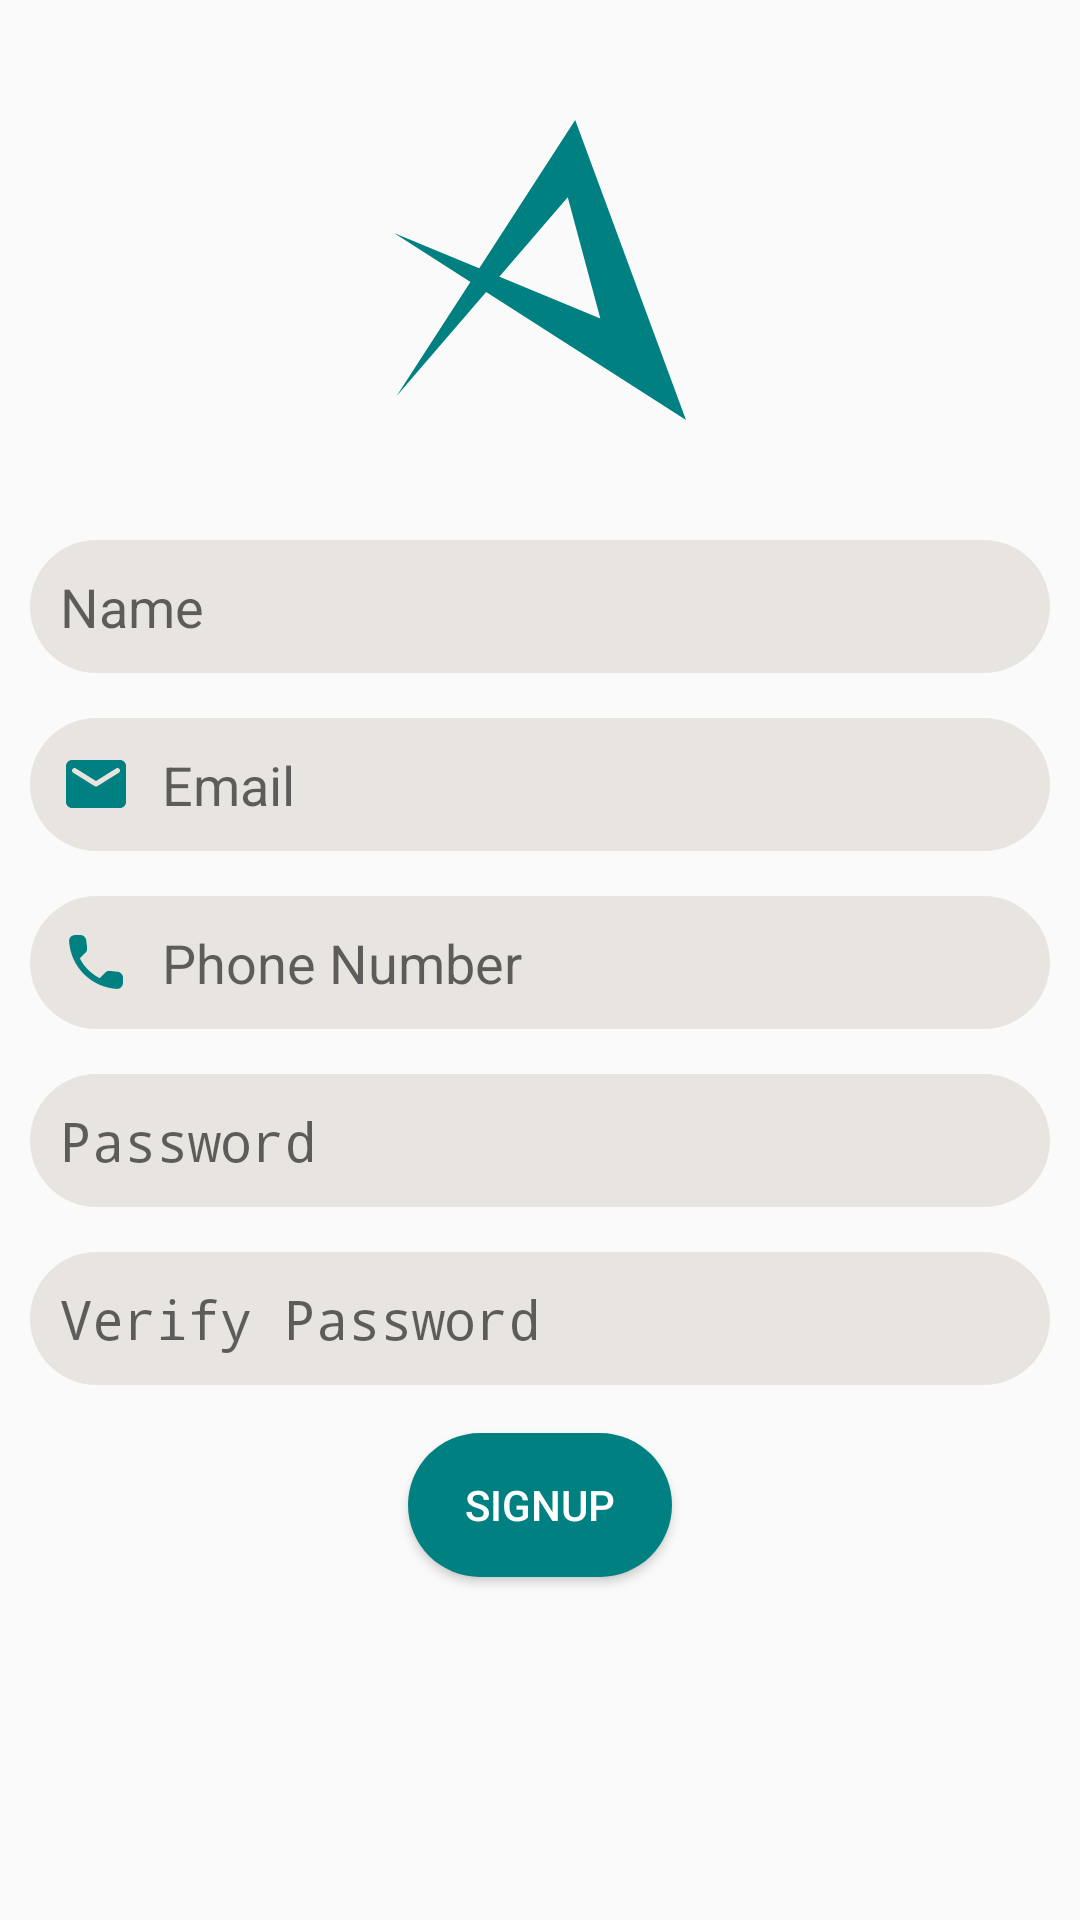

Produce the Android XML layout that renders to this screen, including the resource entries it uses.
<!-- AndroidManifest.xml: application theme AppLoginTheme -->
<!-- res/layout/activity_signup.xml -->
<?xml version="1.0" encoding="utf-8"?>
<androidx.constraintlayout.widget.ConstraintLayout xmlns:android="http://schemas.android.com/apk/res/android"
    xmlns:app="http://schemas.android.com/apk/res-auto"
    xmlns:tools="http://schemas.android.com/tools"
    android:layout_width="match_parent"
    android:layout_height="match_parent"
    tools:context=".ui.signup.SignupActivity">

    <LinearLayout
        android:layout_width="match_parent"
        android:layout_height="wrap_content"
        android:layout_centerVertical="true"
        android:orientation="vertical"
        app:layout_constraintTop_toTopOf="parent"
        tools:layout_editor_absoluteX="16dp" >

        <ImageView
            android:id="@+id/login_logo"
            android:layout_width="wrap_content"
            android:layout_height="100dp"
            android:layout_marginTop="40dp"
            android:layout_gravity="center_horizontal"
            android:contentDescription="@string/logo"
            android:src="@drawable/ic_logo" />

        <EditText
            android:id="@+id/name"
            android:layout_width="match_parent"
            android:layout_height="wrap_content"
            android:layout_marginStart="10dp"
            android:layout_marginTop="40dp"
            android:layout_marginEnd="10dp"
            android:background="@drawable/ic_textboxbg"
            android:drawableStart="@drawable/ic_user"

            android:drawablePadding="10dp"
            android:hint="@string/prompt_name"
            android:inputType="text"
            android:padding="10dp"
            android:selectAllOnFocus="true"
            android:textColor="@color/colorPrimary"
            app:layout_constraintEnd_toEndOf="parent"
            app:layout_constraintStart_toStartOf="parent"
            app:layout_constraintTop_toTopOf="parent" />

        <EditText
            android:id="@+id/email"
            android:layout_width="match_parent"
            android:layout_height="wrap_content"
            android:layout_marginStart="10dp"
            android:layout_marginTop="15dp"
            android:layout_marginEnd="10dp"
            android:background="@drawable/ic_textboxbg"
            android:drawableStart="@drawable/ic_email"

            android:drawablePadding="10dp"
            android:hint="@string/prompt_email"
            android:inputType="textEmailAddress"
            android:padding="10dp"
            android:selectAllOnFocus="true"
            android:textColor="@color/colorPrimary"
            app:layout_constraintEnd_toEndOf="parent"
            app:layout_constraintStart_toStartOf="parent"
            app:layout_constraintTop_toBottomOf="@+id/name" />

        <EditText
            android:id="@+id/phone"
            android:layout_width="match_parent"
            android:layout_height="wrap_content"
            android:layout_marginStart="10dp"
            android:layout_marginTop="15dp"
            android:layout_marginEnd="10dp"
            android:background="@drawable/ic_textboxbg"
            android:drawableStart="@drawable/ic_phone"

            android:drawablePadding="10dp"
            android:hint="@string/prompt_contact"
            android:inputType="phone"
            android:padding="10dp"
            android:selectAllOnFocus="true"
            android:textColor="@color/colorPrimary"
            app:layout_constraintEnd_toEndOf="parent"
            app:layout_constraintStart_toStartOf="parent"
            app:layout_constraintTop_toBottomOf="@+id/email" />

        <EditText
            android:id="@+id/password"
            android:layout_width="match_parent"
            android:layout_height="wrap_content"
            android:layout_marginStart="10dp"
            android:layout_marginTop="15dp"
            android:layout_marginEnd="10dp"
            android:background="@drawable/ic_textboxbg"
            android:drawableStart="@drawable/ic_privacy"

            android:drawablePadding="10dp"
            android:hint="@string/prompt_password"
            android:imeActionLabel="@string/action_sign_in_short"
            android:imeOptions="actionDone"
            android:inputType="textPassword"
            android:padding="10dp"
            android:selectAllOnFocus="true"
            android:textColor="@color/colorPrimary"
            app:layout_constraintEnd_toEndOf="parent"
            app:layout_constraintStart_toStartOf="parent"
            app:layout_constraintTop_toBottomOf="@+id/phone" />

        <EditText
            android:id="@+id/password_verify"
            android:layout_width="match_parent"
            android:layout_height="wrap_content"
            android:layout_marginStart="10dp"
            android:layout_marginTop="15dp"
            android:layout_marginEnd="10dp"
            android:background="@drawable/ic_textboxbg"
            android:drawableStart="@drawable/ic_privacy"

            android:drawablePadding="10dp"
            android:hint="@string/prompt_password_verify"
            android:imeActionLabel="@string/action_sign_in_short"
            android:imeOptions="actionDone"
            android:inputType="textPassword"
            android:padding="10dp"
            android:selectAllOnFocus="true"
            android:textColor="@color/colorPrimary"
            app:layout_constraintEnd_toEndOf="parent"
            app:layout_constraintStart_toStartOf="parent"
            app:layout_constraintTop_toBottomOf="@+id/password" />

        <Button
            android:id="@+id/signup"
            android:layout_width="wrap_content"
            android:layout_height="wrap_content"
            android:layout_gravity="center_horizontal"
            android:layout_marginStart="48dp"
            android:layout_marginTop="16dp"
            android:layout_marginEnd="48dp"
            android:layout_marginBottom="64dp"
            android:text="@string/action_sign_up"
            android:textColor="#FFFFFF"
            android:background="@drawable/ic_buttonbg"
            app:layout_constraintBottom_toBottomOf="parent"
            app:layout_constraintEnd_toEndOf="parent"
            app:layout_constraintStart_toStartOf="parent"
            app:layout_constraintTop_toBottomOf="@+id/password_verify"
            app:layout_constraintVertical_bias="0.2" />

    </LinearLayout>

</androidx.constraintlayout.widget.ConstraintLayout>
<!-- resources referenced by this layout -->
<resources>
  <color name="colorPrimary">#008080</color>
  <!-- drawable ic_buttonbg (drawable) -->
  <?xml version="1.0" encoding="utf-8"?>
  <shape xmlns:android="http://schemas.android.com/apk/res/android"
      android:shape="rectangle">
      <solid android:color="@color/colorPrimary" />
      <padding android:right="15dp" android:left="15dp" />
      <corners android:radius="25dp" />
  </shape>
  <!-- drawable ic_email (drawable) -->
  <vector xmlns:android="http://schemas.android.com/apk/res/android"
      android:width="24dp"
      android:height="24dp"
      android:viewportWidth="24"
      android:viewportHeight="24">
    <path
        android:fillColor="@color/colorPrimary"
        android:pathData="M20,4L4,4c-1.1,0 -1.99,0.9 -1.99,2L2,18c0,1.1 0.9,2 2,2h16c1.1,0 2,-0.9 2,-2L22,6c0,-1.1 -0.9,-2 -2,-2zM19.6,8.25l-7.07,4.42c-0.32,0.2 -0.74,0.2 -1.06,0L4.4,8.25c-0.25,-0.16 -0.4,-0.43 -0.4,-0.72 0,-0.67 0.73,-1.07 1.3,-0.72L12,11l6.7,-4.19c0.57,-0.35 1.3,0.05 1.3,0.72 0,0.29 -0.15,0.56 -0.4,0.72z"/>
  </vector>
  <!-- drawable ic_logo (drawable) -->
  <vector xmlns:android="http://schemas.android.com/apk/res/android"
      android:width="97.416954dp"
      android:height="100.04549dp"
      android:viewportWidth="97.416954"
      android:viewportHeight="100.04549">
    <path
        android:pathData="M0.871,92.07 L60.452,0 97.417,100.045 0,37.665 68.833,66.157 57.965,25.749Z"
        android:strokeAlpha="1"
        android:strokeLineJoin="miter"
        android:strokeWidth="0.264583"
        android:fillColor="@color/colorPrimary"
        android:strokeColor="#00000000"
        android:strokeLineCap="butt"/>
  </vector>
  <!-- drawable ic_phone (drawable) -->
  <vector xmlns:android="http://schemas.android.com/apk/res/android"
      android:width="24dp"
      android:height="24dp"
      android:viewportWidth="24"
      android:viewportHeight="24">
    <path
        android:fillColor="@color/colorPrimary"
        android:pathData="M19.23,15.26l-2.54,-0.29c-0.61,-0.07 -1.21,0.14 -1.64,0.57l-1.84,1.84c-2.83,-1.44 -5.15,-3.75 -6.59,-6.59l1.85,-1.85c0.43,-0.43 0.64,-1.03 0.57,-1.64l-0.29,-2.52c-0.12,-1.01 -0.97,-1.77 -1.99,-1.77H5.03c-1.13,0 -2.07,0.94 -2,2.07 0.53,8.54 7.36,15.36 15.89,15.89 1.13,0.07 2.07,-0.87 2.07,-2v-1.73c0.01,-1.01 -0.75,-1.86 -1.76,-1.98z"/>
  </vector>
  <!-- drawable ic_textboxbg (drawable) -->
  <?xml version="1.0" encoding="utf-8"?>
  <shape xmlns:android="http://schemas.android.com/apk/res/android"
      android:shape="rectangle">
      <solid android:color="@color/textboxBackground" />
      <corners android:radius="25dp" />
  </shape>
  <string name="action_sign_in_short">Sign in</string>
  <string name="action_sign_up">SignUp</string>
  <string name="logo">Logo</string>
  <string name="prompt_contact">Phone Number</string>
  <string name="prompt_email">Email</string>
  <string name="prompt_name">Name</string>
  <string name="prompt_password">Password</string>
  <string name="prompt_password_verify">Verify Password</string>
  <style name="AppLoginTheme" parent="Theme.AppCompat.Light.NoActionBar">
          
          <item name="colorPrimary">@color/colorPrimary</item>
          <item name="colorPrimaryDark">@color/colorPrimaryDark</item>
          <item name="colorAccent">@color/colorAccent</item>
      </style>
  <color name="textboxBackground">#E8E5E0</color>
  <color name="colorPrimaryDark">#00574B</color>
  <color name="colorAccent">#D81B60</color>
</resources>
